Photos from the image-classification dataset "dataset" in the GitHub repository SachinSB06/UAQE. Its 7 classes are: solder bridge, clean - no defect, cmp, crack, open solder joint, solder particle, via defect.

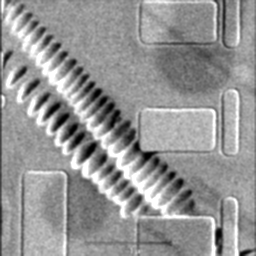
Label: cmp

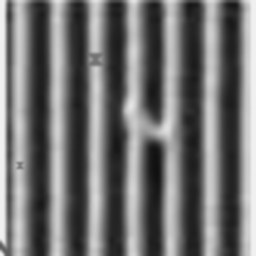
Label: solder bridge

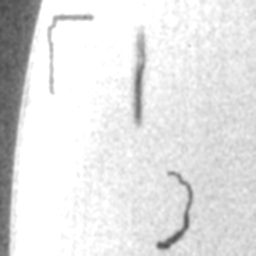
Label: crack

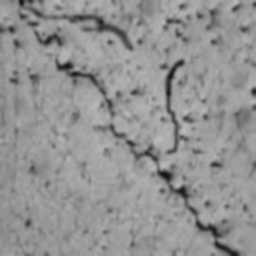
Label: crack

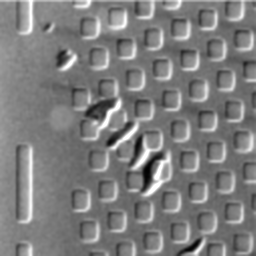
Label: cmp

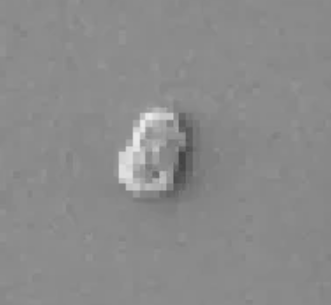
Label: solder particle
